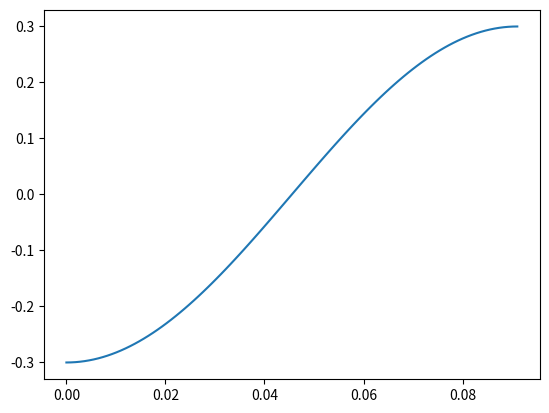
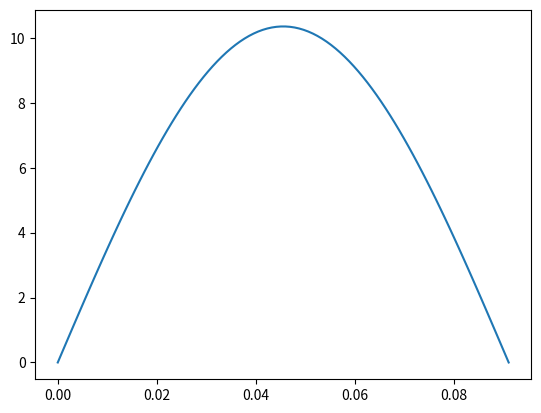

The script that saved these images, in order:
import numpy as np
import matplotlib.pyplot as plt

k = 1000
m = 0.22*2+0.4
x0 = -0.3
v0 = 0
tf = 0.2
N = 100
w = np.sqrt(k/m)
T2 = np.pi /w


t = np.linspace(0,T2,N)
x = x0*np.cos(w*t)+(v0/w)*np.sin(w*t)
v = -x0*w*np.sin(w*t)
v2 = v[:N//2]
vm = np.sum(v2)/(N/2)
print("Vitesse moyenne", vm)

plt.figure()
plt.plot(t,x)
plt.show()

plt.figure()
plt.plot(t,v)
#plt.scatter(T2/2,vm)
plt.show()